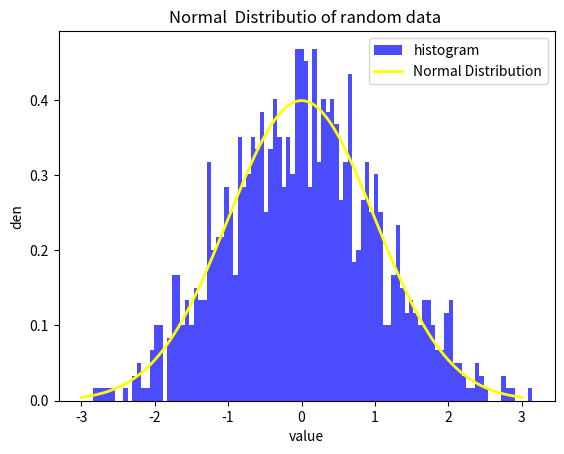

Recreate this plot in Python.
import numpy as np
import matplotlib.pyplot as plt
from scipy.stats import norm

data = np.random.normal(size=1000)

plt.hist(data,bins=100, density=True, alpha=0.7, color="blue", label="histogram")

x = np.linspace(-3,3,1000)

plt.plot(x,norm.pdf(x), color="yellow", linewidth=2, label="Normal Distribution")
plt.xlabel("value")
plt.ylabel("den")
plt.title("Normal  Distributio of random data ")
plt.legend()
plt.show()
